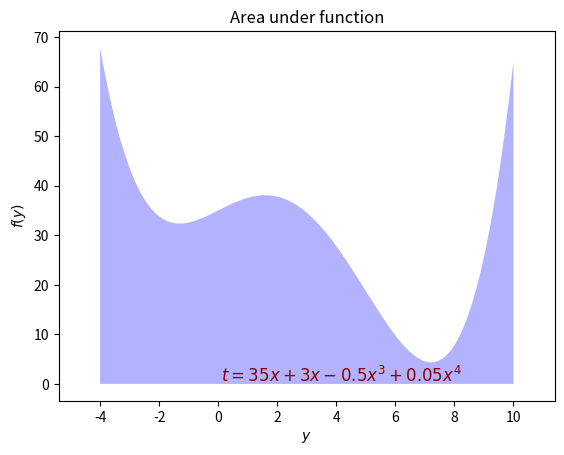
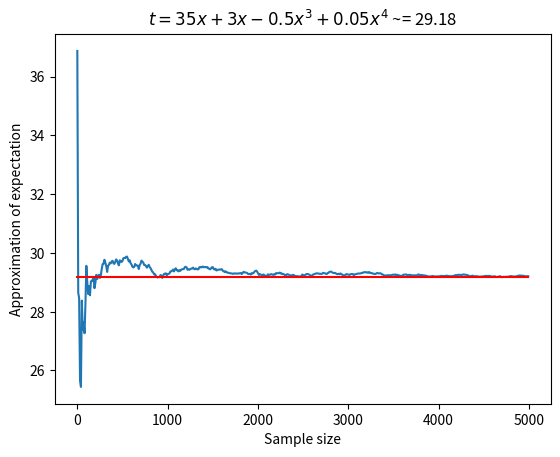

The script that saved these images, in order:
#!/usr/bin/env python3

# approx_expected_value_sin.py
# Port of approx_expected_value.m
# From A First Course in Machine Learning, Chapter 2.
# [redacted]
# Approximating expected values via sampling
# [redacted]

import numpy as np
import matplotlib.pyplot as plt

# First, let's plot the function, shading the area under the curve for x=[0,1]
# The following plot_fn helps us do this.

# Information about font to use when plotting the function
font = {
    'family': 'serif',
    'color': 'darkred',
    'weight': 'normal',
    'size': 12,
}


def plot_fn(fn, a, b, fn_name, resolution=100):
    x = np.append(np.array([a]), np.append(np.linspace(a, b, resolution), [b]))
    y = fn(x)
    y[0] = 0
    y[-1] = 0
    plt.figure()
    plt.fill(x, y, 'b', alpha=0.3)
    fname, x_tpos, y_tpos = fn_name()
    plt.text(x_tpos, y_tpos, fname, fontdict=font)
    plt.title('Area under function')
    plt.xlabel('$y$')
    plt.ylabel('$f(y)$')

    x_range = b - a
    plt.xlim(a - (x_range * 0.1), b + (x_range * 0.1))


# Define the function y that we are going to plot
def y_fn(x):
    """$t = 35x+3x-0.5x^3+0.05x^4$"""
    return 35 + (3 * x) - (0.5 * np.power(x, 3)) + (0.05 * np.power(x, 4))


def int_y_fn(x):
    """
    This is a hard-coded version of the integral I used to check my arithmetic
    :return: float
    """
    return (35 * x) + (1.5 * np.power(x, 2)) - ((0.5 / 4) * np.power(x, 4)) + (
        (0.05 / 5) * np.power(x, 5))


def y_fn_name():
    """
    Helper for displaying the name of the fn in the plot
    Returns the parameters for plotting the y function name,
    used by approx_expected_value
    :return: fname, x_tpos, y_tpos, year
    """
    fname = y_fn.__doc__
    x_tpos = 0.1  # x position for plotting text of name
    y_tpos = 0.5  # y position for plotting text of name
    return fname, x_tpos, y_tpos


# Plot the function!
plot_fn(y_fn, -4, 10, y_fn_name)

# Now we'll approximate the area under the curve using sampling...

# Sample 5000 uniformly random values in [-4..10]
xs = np.random.uniform(low=-4.0, high=10.0, size=5000)
ys = y_fn(xs)

# compute the expectation of y, where y is the function that squares its input
#ey2 = np.mean(np.power(ys, 2))
ey2 = np.mean(ys)
print('Sample-based approximation: {:f}'.format(ey2))

#print('\int_y(-4) = {}'.format(int_y_fn(-4)))
#print('\int_y(10) = {}'.format(int_y_fn(10)))
e_fn = (int_y_fn(10) - int_y_fn(-4)) / 14
print('Calculated expectation    : {:f}'.format(e_fn))

# Store the evolution of the approximation, every 10 samples
sample_sizes = np.arange(1, ys.shape[0], 10)
ey2_evol = np.zeros(
    (sample_sizes.shape[0]))  # storage for the evolving estimate...
# the following computes the mean of the sequence up to i, as i iterates
# through the sequence, storing the mean in ey2_evol:
for i in range(sample_sizes.shape[0]):
    ey2_evol[i] = np.mean(ys[0:sample_sizes[i]])

# Create plot of evolution of the approximation
plt.figure()
# plot the curve of the estimation of the expected value of f(x)=y^2
plt.plot(sample_sizes, ey2_evol)

# The true, analytic result of the expected value of f(y)=y^2 where y ~ U(0,1): $\frac{1}{3}$
# plot the analytic expected result as a red line:
plt.plot(
    np.array([sample_sizes[0], sample_sizes[-1]]),
    np.array([ey2, ey2]),
    color='r')
plt.xlabel('Sample size')
plt.ylabel('Approximation of expectation')
plt.title('{} ~= {:.02f}'.format(y_fn.__doc__, ey2))
plt.pause(.1)  # required on some systems so that rendering can happen

plt.show()  # keeps the plot open
